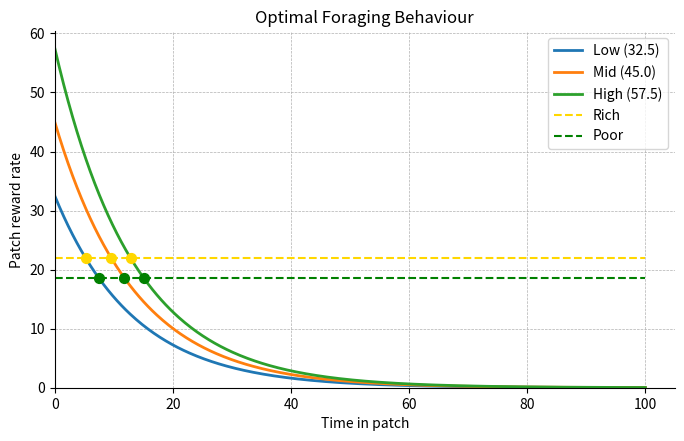

Generate this figure with matplotlib:
import numpy as np
import matplotlib.pyplot as plt

# 1. Decay function
def g(x, s):
    return s * np.exp(-0.075 * x)

# 2. Patch yields
s_vals = np.array([32.5, 45.0, 57.5])
labels = ['Low (32.5)', 'Mid (45.0)', 'High (57.5)']

# 3. Precomputed environment rates
rich_rate = 21.9
poor_rate = 18.6
env_rates = {'rich': rich_rate, 'poor': poor_rate}
colors = {'rich': 'gold', 'poor': 'green'}

# 4. Compute intersection points
intersection_points = []
for env, rate in env_rates.items():
    for s_val in s_vals:
        if rate <= s_val:
            x_cross = -np.log(rate / s_val) / 0.075
            y_cross = g(x_cross, s_val)
            intersection_points.append((x_cross, y_cross, colors[env]))

# 5. Plotting with origin-centered and equal aspect axes
fig, ax = plt.subplots(figsize=(8, 5))

# a) Decay curves
x = np.linspace(0, 100, 400)
for s_val, label in zip(s_vals, labels):
    ax.plot(x, g(x, s_val), label=label, linewidth=2)

# b) Environment lines
for env, rate in env_rates.items():
    ax.hlines(rate, xmin=0, xmax=100, colors=colors[env], linestyles='--', label=env.capitalize())

# c) Intersection markers
for x_cross, y_cross, color in intersection_points:
    ax.scatter(x_cross, y_cross, color=color, marker='o', s=50, zorder=5)

# d) Move spines to (0,0)
ax.spines['left'].set_position(('data', 0))
ax.spines['bottom'].set_position(('data', 0))
ax.spines['top'].set_visible(False)
ax.spines['right'].set_visible(False)

# e) Axis limits and aspect
ax.set_xlim(left=0)
ax.set_ylim(bottom=0)
ax.set_aspect('equal', adjustable='box')

# f) Labels, title, legend, grid
ax.set_xlabel('Time in patch')
ax.set_ylabel('Patch reward rate')
ax.set_title('Optimal Foraging Behaviour')
ax.legend(loc='upper right')
ax.grid(True, linestyle='--', linewidth=0.5)

plt.show()






